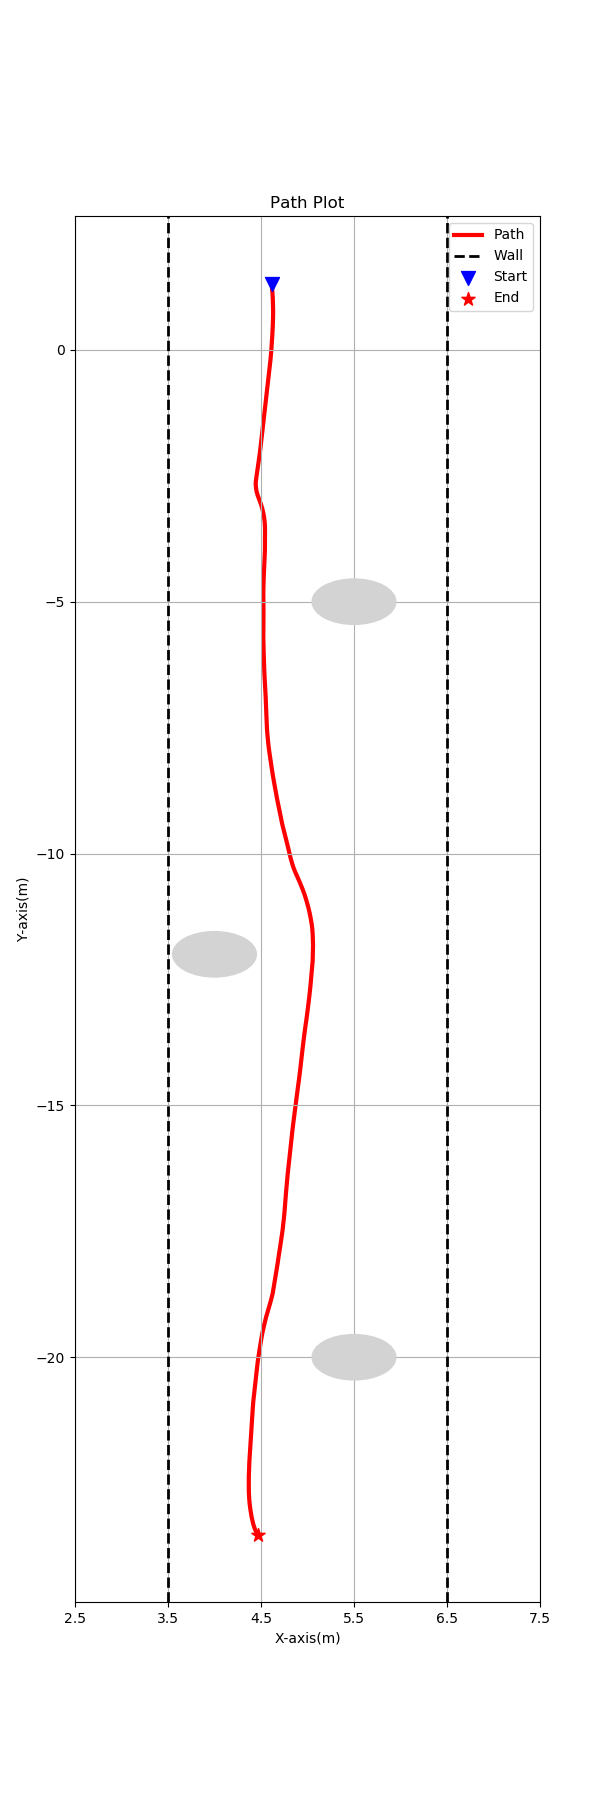

Values plotted in this chart, from the file beside it:
4.613914, 1.308044, 
4.614, 1.308, 
4.614, 1.307, 
4.614, 1.307, 
4.614, 1.307, 
4.614, 1.306, 
4.614, 1.306, 
4.614, 1.306, 
4.614, 1.305, 
4.614, 1.305, 
4.614, 1.305, 
4.614, 1.304, 
4.614, 1.304, 
4.614, 1.304, 
4.614, 1.303, 
4.614, 1.303, 
4.614, 1.302, 
4.614, 1.302, 
4.614, 1.302, 
4.614, 1.301, 
4.614, 1.301, 
4.614, 1.301, 
4.614, 1.3, 
4.614, 1.3, 
4.614, 1.3, 
4.614, 1.299, 
4.614, 1.299, 
4.614, 1.299, 
4.614, 1.298, 
4.615, 1.298, 
4.615, 1.298, 
4.615, 1.297, 
4.615, 1.297, 
4.615, 1.297, 
4.615, 1.296, 
4.615, 1.296, 
4.615, 1.296, 
4.615, 1.295, 
4.615, 1.295, 
4.615, 1.294, 
4.615, 1.294, 
4.615, 1.294, 
4.615, 1.293, 
4.615, 1.293, 
4.615, 1.293, 
4.615, 1.292, 
4.615, 1.292, 
4.615, 1.292, 
4.615, 1.291, 
4.615, 1.291, 
4.615, 1.291, 
4.615, 1.29, 
4.615, 1.29, 
4.615, 1.29, 
4.615, 1.29, 
4.615, 1.289, 
4.615, 1.289, 
4.615, 1.289, 
4.615, 1.288, 
4.615, 1.288, 
4.615, 1.288, 
... 84,692 more rows
